Labelled photos from "Dataset", an image-classification folder in YuriAlcantara1995/M11-Project. The possible labels are: normal, sickle cell.

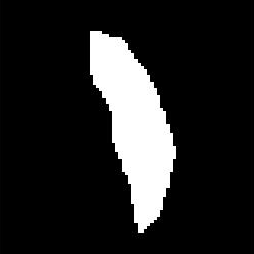
Label: sickle cell

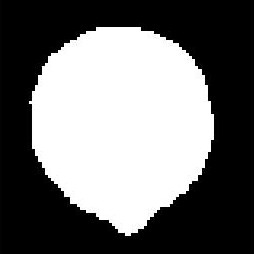
Label: normal

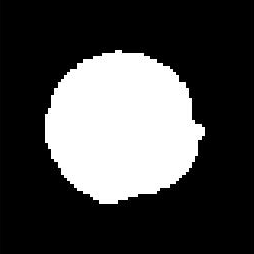
Label: normal

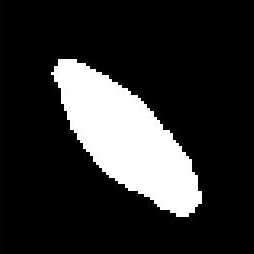
Label: sickle cell

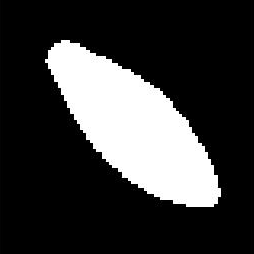
Label: sickle cell

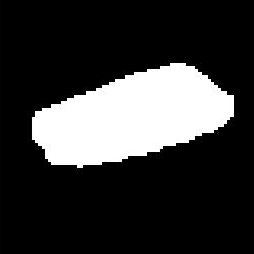
Label: sickle cell
